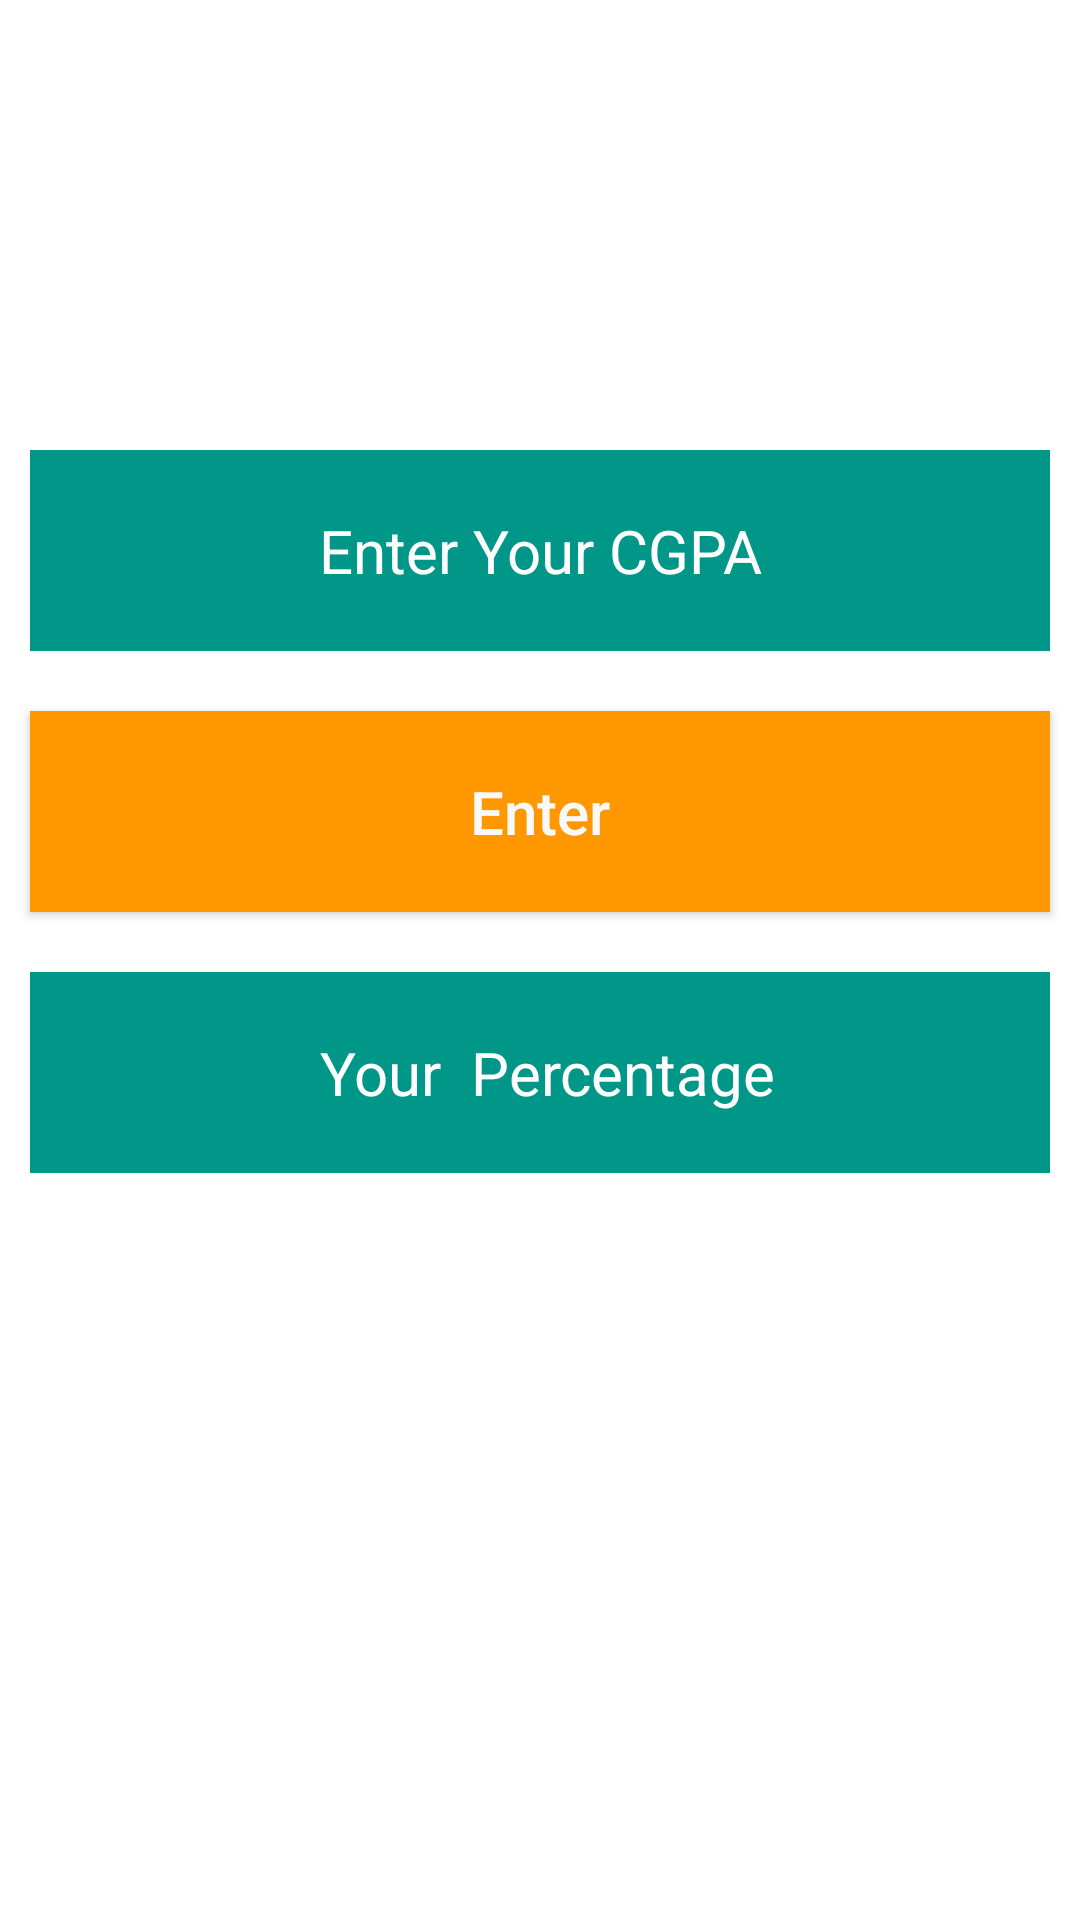

The Android layout XML behind this screen, and the referenced resources:
<!-- AndroidManifest.xml: application theme Theme.MumbaiUniversityEngineeringStudyApp -->
<!-- res/layout/activity_calculater_webview.xml -->
<?xml version="1.0" encoding="utf-8"?>
<LinearLayout xmlns:android="http://schemas.android.com/apk/res/android"
    xmlns:app="http://schemas.android.com/apk/res-auto"
    xmlns:tools="http://schemas.android.com/tools"
    android:layout_width="match_parent"
    android:layout_height="match_parent"
    tools:context=".calculater_webview"
    android:orientation="vertical"
    android:background="@drawable/schol">


    <EditText
        android:id="@+id/e1"

        android:layout_width="match_parent"
        android:layout_height="wrap_content"

        android:layout_marginStart="10dp"
        android:layout_marginLeft="10dp"
        android:layout_marginTop="150dp"
        android:layout_marginEnd="10dp"
        android:layout_marginRight="10dp"
        android:layout_marginBottom="10dp"
        android:background="#009688"
        android:drawablePadding="20dp"

        android:ems="10"

        android:gravity="center"
        android:hint="Enter Your CGPA"
        android:inputType="numberDecimal"
        android:padding="20dp"
        android:textColor="@color/white"
        android:textColorHint="@color/white"
        android:textSize="20sp" />

    <Button
        android:id="@+id/b2"
        android:layout_width="match_parent"
        android:layout_height="wrap_content"

        android:layout_marginStart="10dp"
        android:layout_marginLeft="10dp"
        android:layout_marginTop="10dp"
        android:layout_marginEnd="10dp"
        android:layout_marginRight="10dp"
        android:layout_marginBottom="10dp"
        android:background="#FF9800"
        android:drawablePadding="20dp"

        android:gravity="center"
        android:hint="Enter"
        android:padding="20dp"
        android:textColor="@color/white"
        android:textColorHint="#FAF9F9"
        android:textSize="20sp"
        tools:ignore="TextContrastCheck" />

    <TextView
        android:id="@+id/e2"
        android:layout_width="match_parent"
        android:layout_height="wrap_content"
        android:layout_below="@+id/signup"
        android:layout_marginStart="10dp"
        android:layout_marginLeft="10dp"
        android:layout_marginTop="10dp"
        android:layout_marginEnd="10dp"
        android:layout_marginRight="10dp"
        android:layout_marginBottom="10dp"
        android:background="#009688"
        android:drawablePadding="20dp"
        android:gravity="center"
        android:padding="20dp"
        android:text=" Your  Percentage"
        android:textColor="@color/white"
        android:textColorHint="@color/white"
        android:textSize="20sp" />

</LinearLayout>
<!-- resources referenced by this layout -->
<resources>
  <style name="Theme.MumbaiUniversityEngineeringStudyApp" parent="Theme.MaterialComponents.DayNight.NoActionBar">
          
          <item name="colorPrimary">@color/purple_500</item>
          <item name="colorPrimaryVariant">@color/purple_700</item>
          <item name="colorOnPrimary">@color/white</item>
          
          <item name="colorSecondary">@color/teal_200</item>
          <item name="colorSecondaryVariant">@color/teal_700</item>
          <item name="colorOnSecondary">@color/black</item>
          
          <item name="android:statusBarColor" tools:targetApi="l">?attr/colorPrimaryVariant</item>
          
      </style>
  <!-- not gathered from this repository: default colours our renderer supplied (Android Studio template values) -->
  <color name="purple_500">#FF6200EE</color>
  <color name="purple_700">#FF3700B3</color>
  <color name="teal_200">#FF03DAC5</color>
  <color name="teal_700">#FF018786</color>
  <color name="black">#FF000000</color>
  <color name="white">#FFFFFFFF</color>
</resources>
